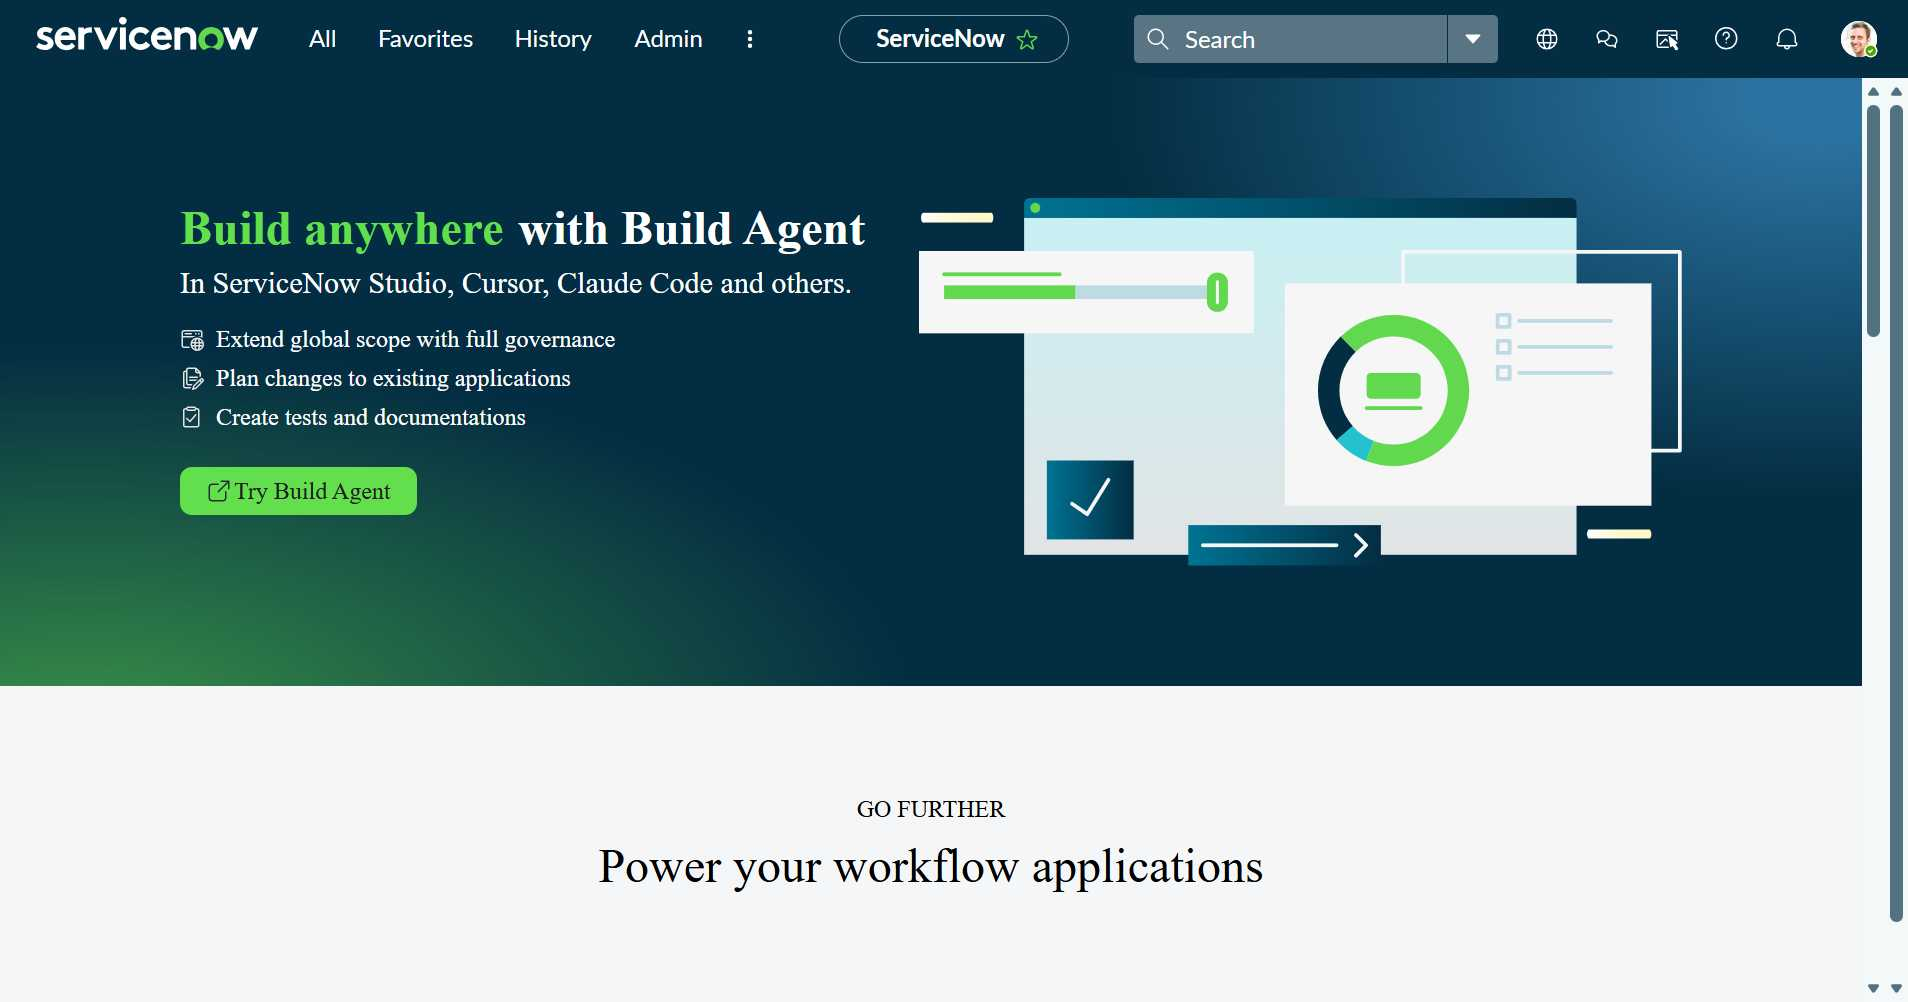
Task: This project contains the test cases to test the ServiceNow Incidents.
Workflow: 05_TC_HighPriorityWoAssignGroup

Step 1 [then]: Home_Dashboard in window 'ServiceNow' (msedge.exe)

Step 2 [then]: click on 'Favorites' in window 'ServiceNow' (msedge.exe) (no picture)

Step 3: click on the element 'Home' in window '*ServiceNow' (msedge.exe) (no picture)

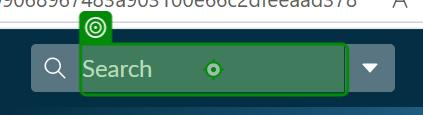
Step 4: type [str_IncidentNumber] into the text box in window 'ServiceNow' (msedge.exe)

Step 5: click on the list item in window '*ServiceNow' (msedge.exe) (no picture)

Step 6: click on the element '*Resolution Information' in window '*ServiceNow' (msedge.exe) (no picture)

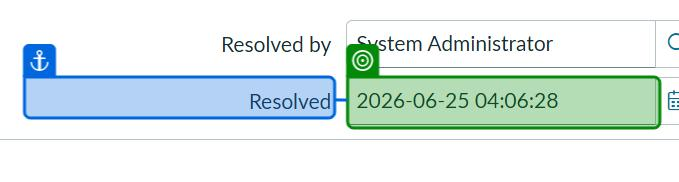
Step 7: get-text from the text box '*resolved*' in window '*ServiceNow' (msedge.exe)
